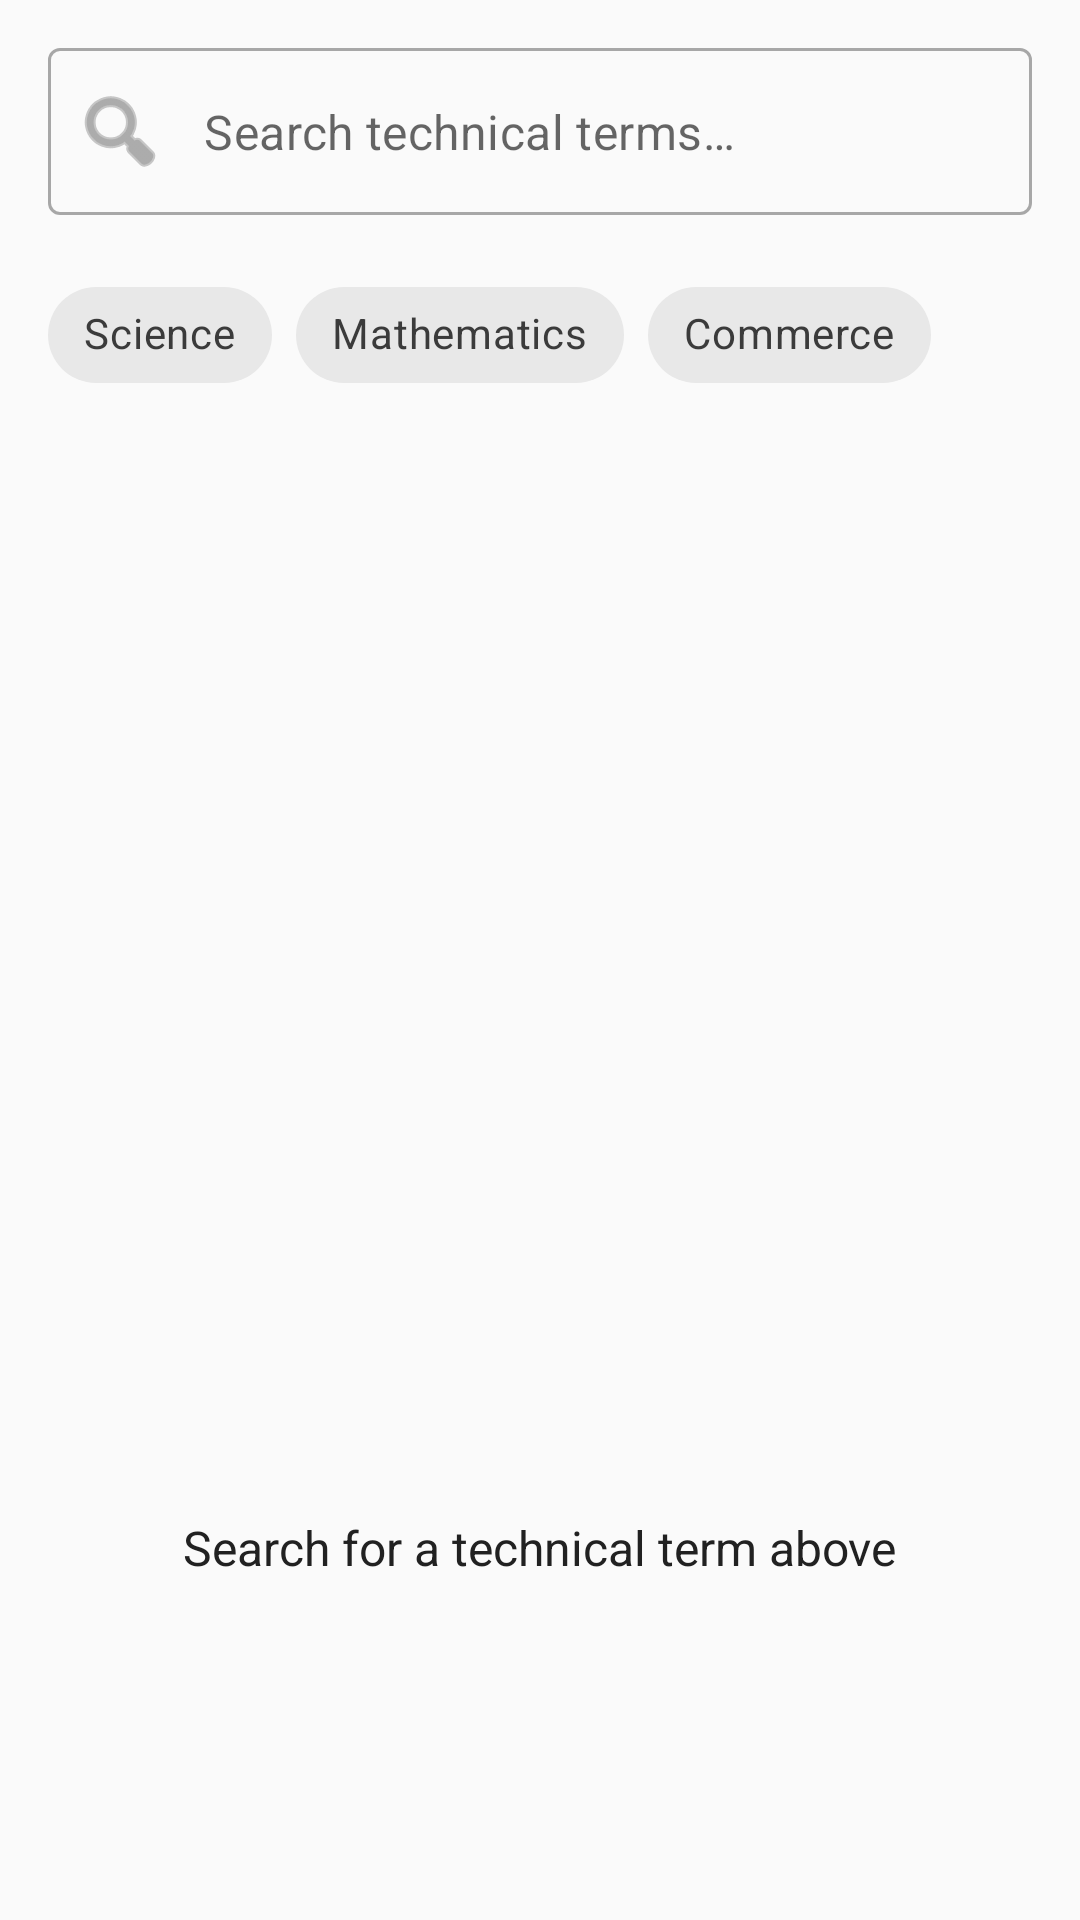

Reconstruct the res/layout file that produces this screen, plus the resources it refers to.
<!-- AndroidManifest.xml: application theme Theme.NallaNudi -->
<!-- res/layout/fragment_search.xml -->
<?xml version="1.0" encoding="utf-8"?>

<LinearLayout
    xmlns:android="http://schemas.android.com/apk/res/android"
    xmlns:app="http://schemas.android.com/apk/res-auto"
    android:layout_width="match_parent"
    android:layout_height="match_parent"
    android:orientation="vertical"
    android:background="@color/background">

    
    <com.google.android.material.textfield.TextInputLayout
        android:id="@+id/search_input_layout"
        android:layout_width="match_parent"
        android:layout_height="wrap_content"
        android:layout_margin="16dp"
        style="@style/Widget.MaterialComponents.TextInputLayout.OutlinedBox"
        app:startIconDrawable="@android:drawable/ic_menu_search"
        app:hintEnabled="false">

        <com.google.android.material.textfield.TextInputEditText
            android:id="@+id/et_search"
            android:layout_width="match_parent"
            android:layout_height="wrap_content"
            android:hint="@string/search_hint"
            android:inputType="text"
            android:imeOptions="actionSearch"
            android:maxLines="1" />

    </com.google.android.material.textfield.TextInputLayout>

    
    <HorizontalScrollView
        android:layout_width="match_parent"
        android:layout_height="wrap_content"
        android:paddingStart="16dp"
        android:paddingEnd="16dp"
        android:paddingBottom="8dp"
        android:scrollbars="none">

        <com.google.android.material.chip.ChipGroup
            android:id="@+id/chip_group_filter"
            android:layout_width="wrap_content"
            android:layout_height="wrap_content"
            app:singleSelection="true"
            app:selectionRequired="false">

            <com.google.android.material.chip.Chip
                android:id="@+id/chip_filter_science"
                android:layout_width="wrap_content"
                android:layout_height="wrap_content"
                android:text="@string/subject_science"
                style="@style/Widget.MaterialComponents.Chip.Filter"
                android:checkable="true" />

            <com.google.android.material.chip.Chip
                android:id="@+id/chip_filter_mathematics"
                android:layout_width="wrap_content"
                android:layout_height="wrap_content"
                android:text="@string/subject_mathematics"
                style="@style/Widget.MaterialComponents.Chip.Filter"
                android:checkable="true" />

            <com.google.android.material.chip.Chip
                android:id="@+id/chip_filter_commerce"
                android:layout_width="wrap_content"
                android:layout_height="wrap_content"
                android:text="@string/subject_commerce"
                style="@style/Widget.MaterialComponents.Chip.Filter"
                android:checkable="true" />

        </com.google.android.material.chip.ChipGroup>

    </HorizontalScrollView>

    
    <TextView
        android:id="@+id/tv_result_count"
        android:layout_width="wrap_content"
        android:layout_height="wrap_content"
        android:layout_marginStart="16dp"
        android:layout_marginBottom="4dp"
        android:textSize="12sp"
        android:textColor="@color/primary"
        android:visibility="gone" />

    
    <androidx.recyclerview.widget.RecyclerView
        android:id="@+id/rv_results"
        android:layout_width="match_parent"
        android:layout_height="0dp"
        android:layout_weight="1"
        android:clipToPadding="false"
        android:paddingBottom="80dp" />

    
    <LinearLayout
        android:id="@+id/layout_empty_state"
        android:layout_width="match_parent"
        android:layout_height="0dp"
        android:layout_weight="1"
        android:orientation="vertical"
        android:gravity="center"
        android:padding="32dp"
        android:visibility="gone">

        <TextView
            android:layout_width="wrap_content"
            android:layout_height="wrap_content"
            android:text="@string/no_results_english"
            android:textSize="18sp"
            android:textStyle="bold"
            android:textColor="@color/on_background"
            android:layout_marginBottom="8dp" />

        <TextView
            android:layout_width="wrap_content"
            android:layout_height="wrap_content"
            android:text="@string/no_results_kannada"
            android:textSize="16sp"
            android:textColor="@color/on_background" />

    </LinearLayout>

    
    <LinearLayout
        android:id="@+id/layout_search_prompt"
        android:layout_width="match_parent"
        android:layout_height="0dp"
        android:layout_weight="1"
        android:orientation="vertical"
        android:gravity="center"
        android:padding="32dp">

        <TextView
            android:layout_width="wrap_content"
            android:layout_height="wrap_content"
            android:text="@string/search_prompt"
            android:textSize="16sp"
            android:textColor="@color/on_background"
            android:gravity="center" />

    </LinearLayout>

</LinearLayout>
<!-- resources referenced by this layout -->
<resources>
  <color name="background">#FAFAFA</color>
  <color name="on_background">#212121</color>
  <color name="primary">#E65100</color>
  <string name="no_results_english">No results found</string>
  <string name="no_results_kannada">ಯಾವುದೇ ಫಲಿತಾಂಶ ಸಿಗಲಿಲ್ಲ</string>
  <string name="search_hint">Search technical terms…</string>
  <string name="search_prompt">Search for a technical term above</string>
  <string name="subject_commerce">Commerce</string>
  <string name="subject_mathematics">Mathematics</string>
  <string name="subject_science">Science</string>
  <style name="Theme.NallaNudi" parent="Theme.MaterialComponents.DayNight.NoActionBar">
          <item name="colorPrimary">@color/primary</item>
          <item name="colorPrimaryVariant">@color/primary_variant</item>
          <item name="colorOnPrimary">@color/on_primary</item>
          <item name="colorSecondary">@color/secondary</item>
          <item name="colorSecondaryVariant">@color/secondary_variant</item>
          <item name="colorOnSecondary">@color/on_secondary</item>
          <item name="android:colorBackground">@color/background</item>
          <item name="colorSurface">@color/surface</item>
          <item name="colorOnSurface">@color/on_surface</item>
          <item name="android:statusBarColor">@color/primary_variant</item>
          <item name="windowActionBar">false</item>
          <item name="windowNoTitle">true</item>
      </style>
  <color name="primary_variant">#BF360C</color>
  <color name="on_primary">#FFFFFF</color>
  <color name="secondary">#1565C0</color>
  <color name="secondary_variant">#0D47A1</color>
  <color name="on_secondary">#FFFFFF</color>
  <color name="surface">#FFFFFF</color>
  <color name="on_surface">#212121</color>
</resources>
